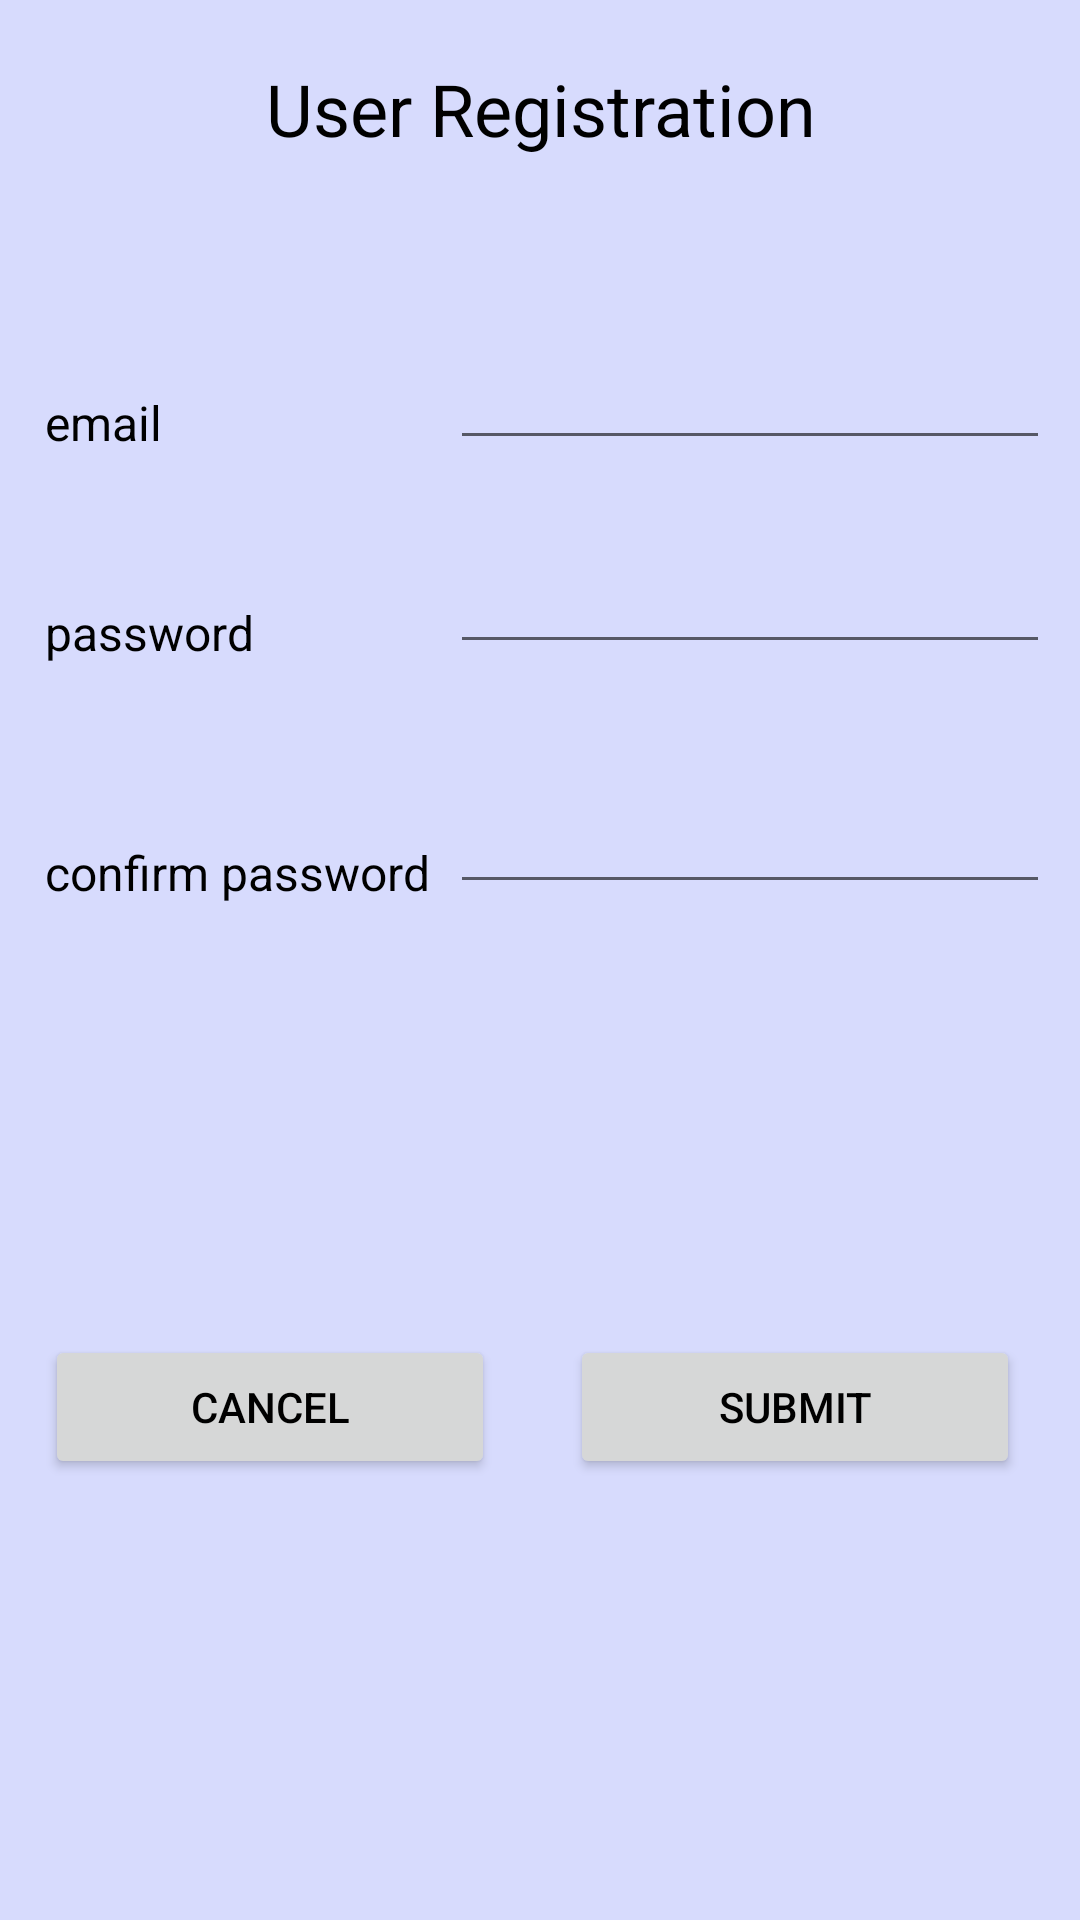

Reconstruct the res/layout file that produces this screen, plus the resources it refers to.
<!-- AndroidManifest.xml: application theme AppTheme -->
<!-- res/layout/activity_registration.xml -->
<?xml version="1.0" encoding="utf-8"?>
<RelativeLayout
    xmlns:android="http://schemas.android.com/apk/res/android"
    xmlns:app="http://schemas.android.com/apk/res-auto"
    xmlns:tools="http://schemas.android.com/tools"
    android:layout_width="match_parent"
    android:layout_height="match_parent"
    android:background="@color/backgrounColor"
    tools:context=".RegistrationActivity">

    <TextView
        android:layout_width="match_parent"
        android:layout_height="wrap_content"
        android:text="@string/user_reg"
        android:layout_marginTop="20dp"
        android:textSize="24sp"
        android:gravity="center"
        android:textColor="@color/colorBlack"/>

    <TextView
        android:id="@+id/username"
        android:layout_width="wrap_content"
        android:layout_height="wrap_content"
        android:layout_marginTop="130dp"
        android:layout_marginLeft="15dp"
        android:text="@string/username"
        android:textSize="16sp"
        android:textColor="@color/colorBlack"/>

    <EditText
        android:layout_width="200dp"
        android:layout_height="wrap_content"
        android:id="@+id/usernameEdtxt"
        android:layout_marginTop="112dp"
        android:layout_marginLeft="150dp"
        android:textColor="@color/colorBlack"/>

    <TextView
        android:layout_width="wrap_content"
        android:layout_height="wrap_content"
        android:id="@+id/passwordTxt"
        android:layout_marginTop="200dp"
        android:layout_marginLeft="15dp"
        android:text="@string/password"
        android:textSize="16sp"
        android:textColor="@color/colorBlack"/>

    <EditText
        android:layout_width="200dp"
        android:layout_height="wrap_content"
        android:id="@+id/passwordEdtxt"
        android:layout_marginTop="180dp"
        android:layout_marginLeft="150dp"
        android:inputType="textPassword"
        android:textColor="@color/colorBlack"/>

    <TextView
        android:layout_width="wrap_content"
        android:layout_height="wrap_content"
        android:id="@+id/conPasswordTxt"
        android:layout_marginTop="280dp"
        android:layout_marginLeft="15dp"
        android:text="@string/conpassword"
        android:textSize="16sp"
        android:textColor="@color/colorBlack"/>

    <EditText
        android:layout_width="200dp"
        android:layout_height="wrap_content"
        android:id="@+id/conPasswordEdtxt"
        android:layout_marginTop="260dp"
        android:layout_marginLeft="150dp"
        android:inputType="textPassword"
        android:textColor="@color/colorBlack"/>


    <Button
        android:layout_width="150dp"
        android:layout_height="wrap_content"
        android:id="@+id/cancleBtn"
        android:layout_marginTop="445dp"
        android:text="@string/cancel"
        android:layout_marginLeft="15dp"
        android:textColor="@color/colorBlack"
        android:onClick="onClickClose"/>

    <Button
        android:layout_width="150dp"
        android:layout_height="wrap_content"
        android:id="@+id/submitBtn"
        android:layout_marginTop="445dp"
        android:text="@string/submit"
        android:layout_marginLeft="190dp"
        android:textColor="@color/colorBlack" />

    <ProgressBar
        android:id="@+id/progressBar"
        android:layout_width="30dp"
        android:layout_height="30dp"
        android:layout_gravity="center|bottom"
        android:layout_marginBottom="20dp"
        android:visibility="gone"
        android:textColor="@color/colorBlack"/>


</RelativeLayout>
<!-- resources referenced by this layout -->
<resources>
  <color name="backgrounColor">#d7dbfd</color>
  <color name="colorBlack">#000000</color>
  <string name="cancel">cancel</string>
  <string name="conpassword">confirm password</string>
  <string name="password">password</string>
  <string name="submit">Submit</string>
  <string name="user_reg">User Registration</string>
  <string name="username">email</string>
  <style name="AppTheme" parent="Theme.AppCompat.Light.DarkActionBar">
          
          <item name="colorPrimary">@color/colorPrimary</item>
          <item name="colorPrimaryDark">@color/colorPrimaryDark</item>
          <item name="colorAccent">@color/colorAccent</item>
      </style>
  <color name="colorPrimary">#3F51B5</color>
  <color name="colorPrimaryDark">#303F9F</color>
  <color name="colorAccent">#FF4081</color>
</resources>
